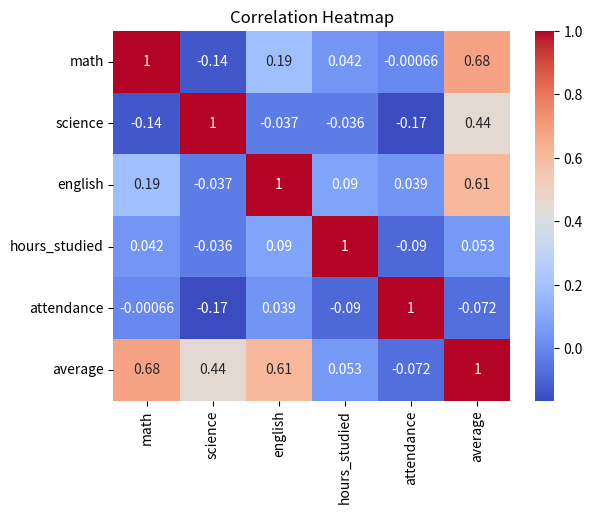
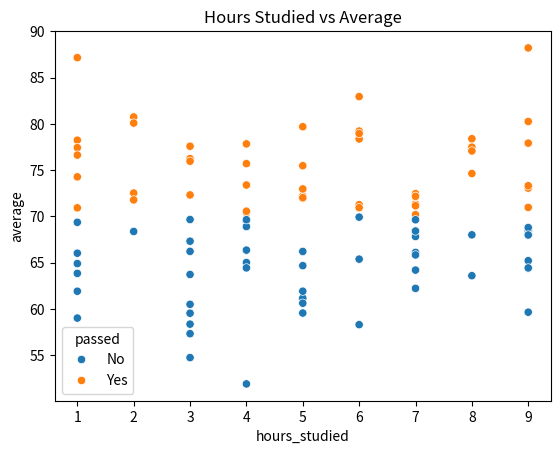
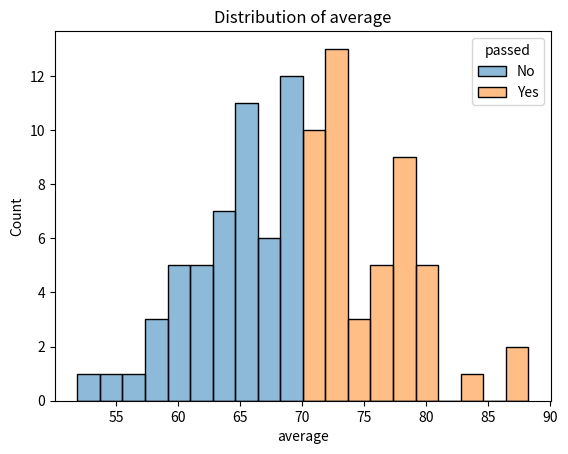
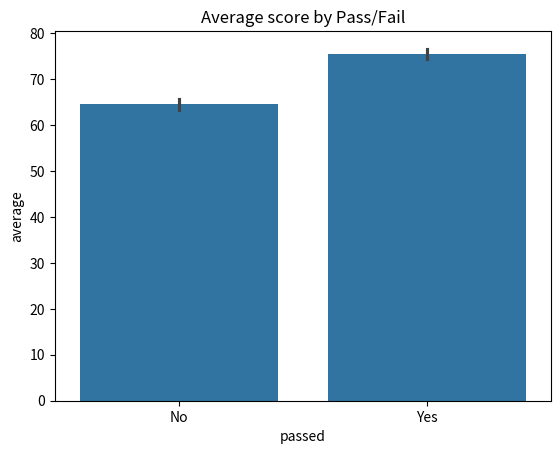

The matplotlib source for these figures, in order:
import numpy as np
import pandas as pd
import seaborn as sns
import matplotlib.pyplot as plt

np.random.seed(42)

n_students = 100

data = {
    "math":    np.random.normal(70, 15, n_students),
    "science": np.random.normal(65, 12, n_students),
    "english": np.random.normal(75, 10, n_students),
    "hours_studied": np.random.randint(1, 10, n_students),
    "attendance": np.random.randint(60, 100, n_students)
}

df = pd.DataFrame(data)
df = df.clip(0, 100)  # keep scores between 0-100
print(df.head())
print(df.describe())

df["average"] = df[["math", "science", "english"]].mean(axis=1)

df["passed"] = df["average"].apply(lambda x: "Yes" if x > 70 else "No")

print("Students passed:", (df["passed"] == "Yes").sum())

sns.heatmap(df[["math", "science", "english", "hours_studied", "attendance", "average"]].corr(),
            annot=True, cmap="coolwarm")
plt.title("Correlation Heatmap")
plt.show()

sns.scatterplot(data=df, x="hours_studied", y="average", hue="passed")
plt.title("Hours Studied vs Average")
plt.show()

sns.histplot(data=df, x="average",  hue="passed", bins=20)
plt.title("Distribution of average")
plt.show()

sns.barplot(data=df, x="passed", y="average")
plt.title("Average score by Pass/Fail")
plt.show()
